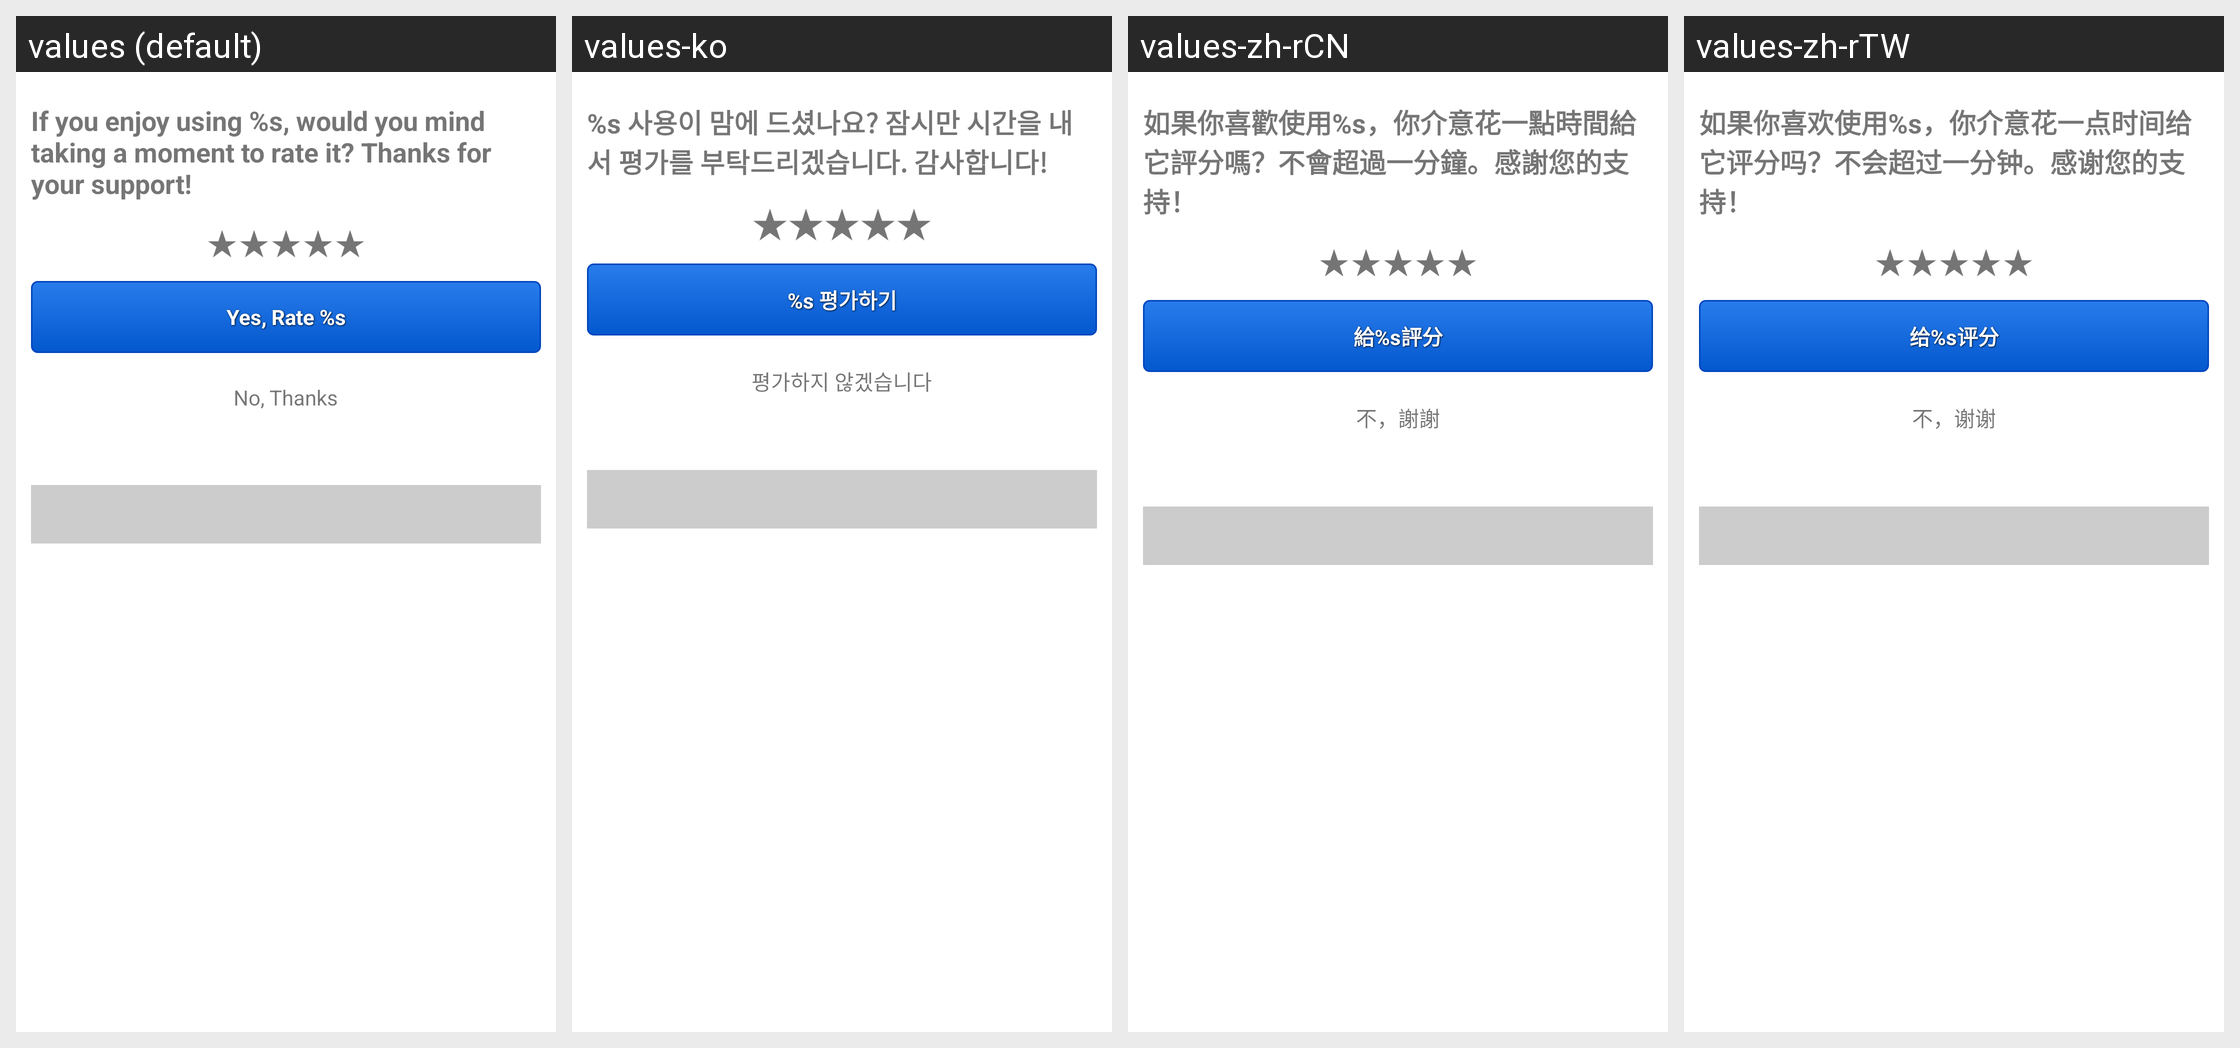

The same Android screen rendered under several of its app's locales, left to right. List the strings drawn on it with the default value and each locale's translation.
Android screen res/layout/appirater.xml rendered under 4 locales, left to right: values (default), values-ko, values-zh-rCN, values-zh-rTW. Device: Nexus 5 (rendered at 1080×1920; each locale shown at half size, 540×960, under a caption strip naming it); theme Theme.MaterialComponents.DayNight.NoActionBar.
Strings drawn on this screen, with the default value and each locale's value (text and hints the layout hard-codes, and strings that could not be matched under every locale, appear in the picture but are not listed):

rate_message
  values: If you enjoy using %s, would you mind taking a moment to rate it? Thanks for your support!
  values-ko: %s 사용이 맘에 드셨나요? 잠시만 시간을 내서 평가를 부탁드리겠습니다. 감사합니다!
  values-zh-rCN: 如果你喜歡使用%s，你介意花一點時間給它評分嗎？不會超過一分鐘。感謝您的支持！
  values-zh-rTW: 如果你喜欢使用%s，你介意花一点时间给它评分吗？不会超过一分钟。感谢您的支持！

stars
  values: ★★★★★
  values-ko: ★★★★★  [not translated; the default value is used]
  values-zh-rCN: ★★★★★  [not translated; the default value is used]
  values-zh-rTW: ★★★★★  [not translated; the default value is used]

rate
  values: Yes, Rate %s
  values-ko: %s 평가하기
  values-zh-rCN: 給%s評分
  values-zh-rTW: 给%s评分

rate_cancel
  values: No, Thanks
  values-ko: 평가하지 않겠습니다
  values-zh-rCN: 不，謝謝
  values-zh-rTW: 不，谢谢
